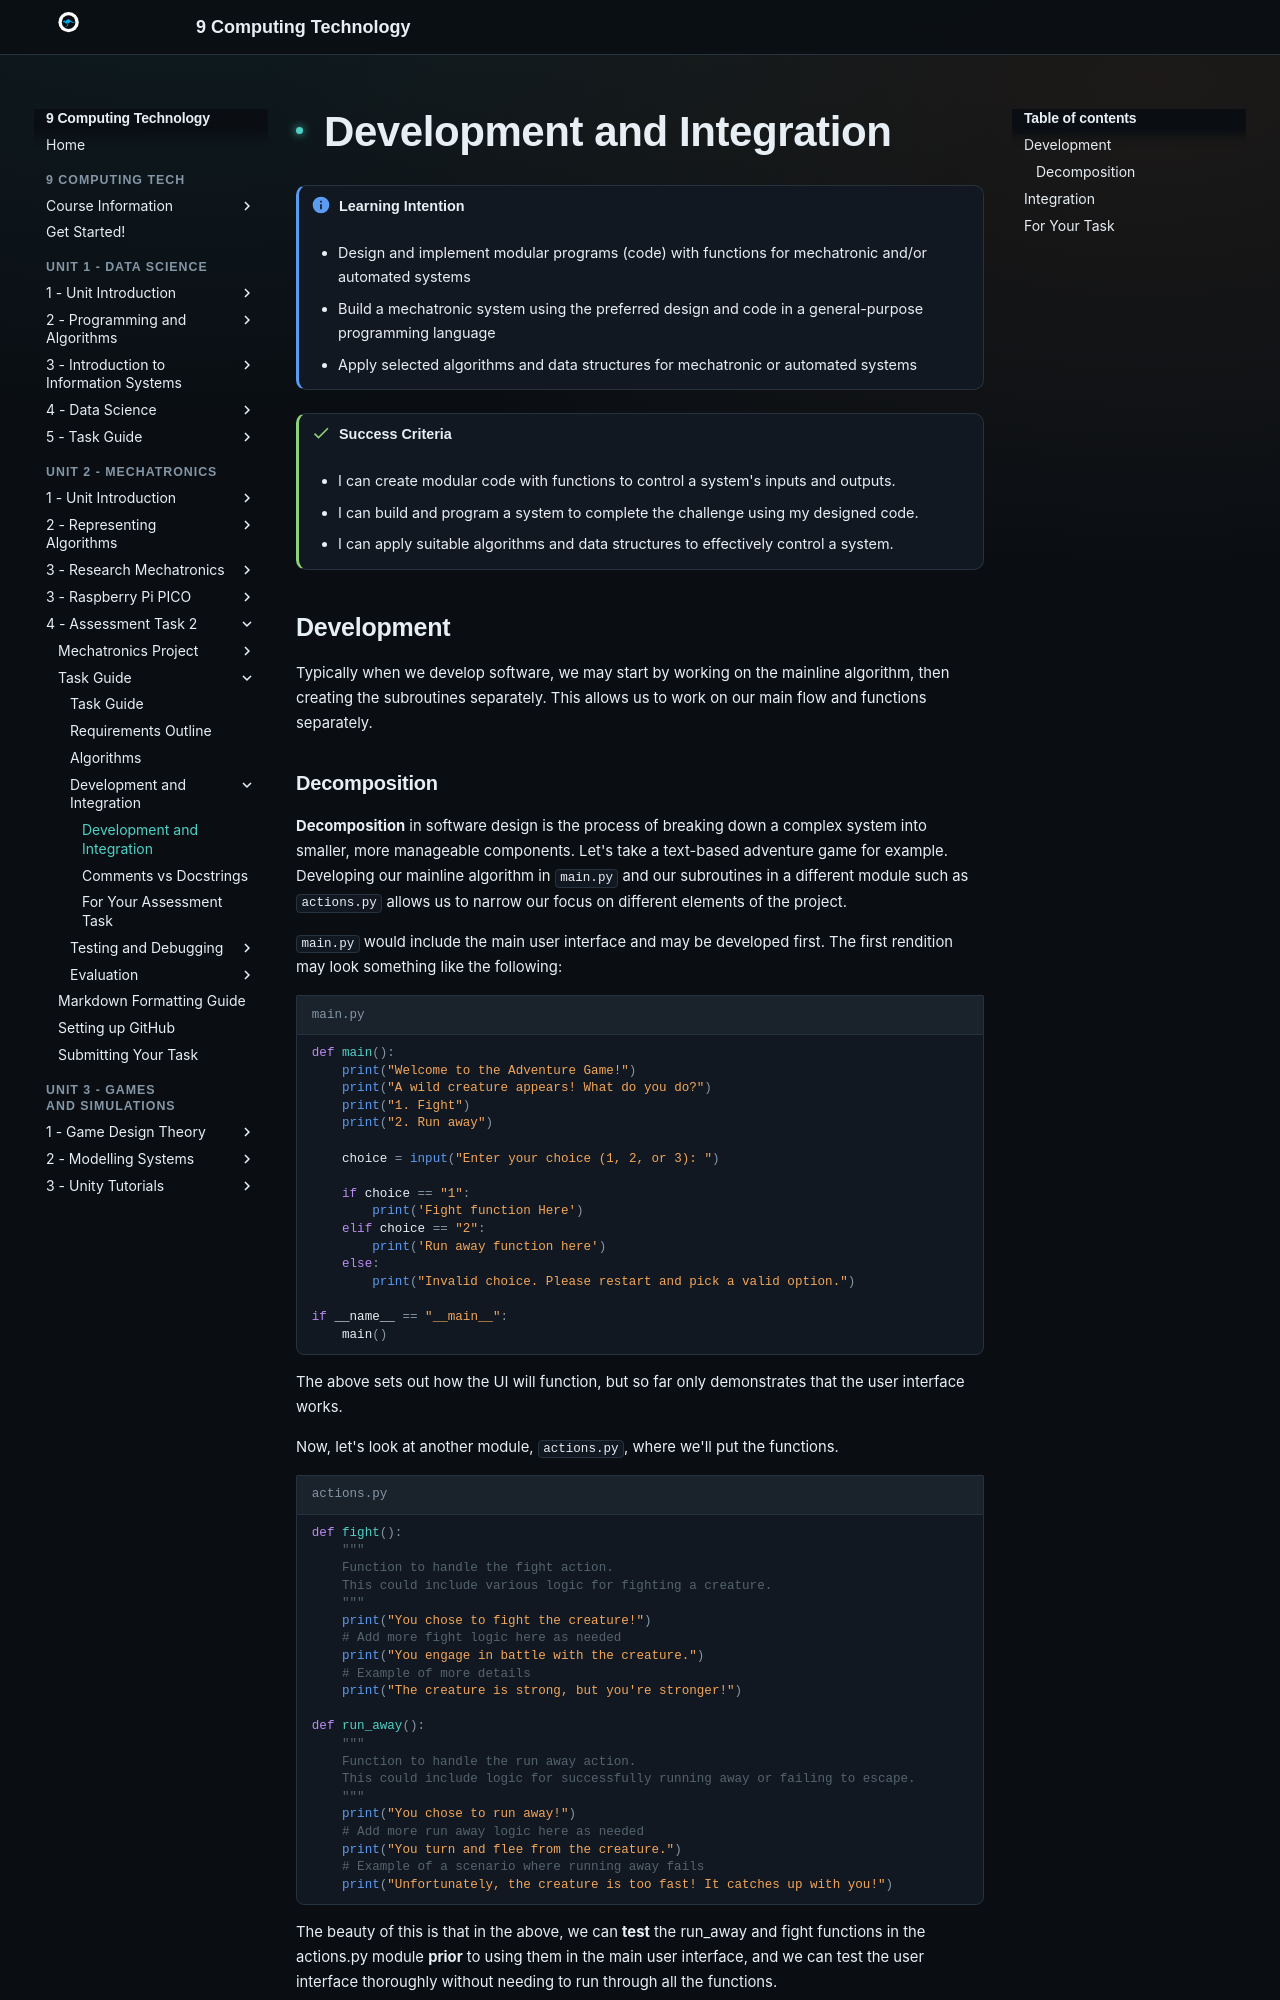

repository: Vormamim/y9-computing-tech · page: unit-2-mechatronics/4-assessment-task-2/task-guide/development-and-integration.html · generator: mkdocs

# Development and Integration

!!! info "Learning Intention"

    * Design and implement modular programs (code) with functions for mechatronic and/or automated systems
    * Build a mechatronic system using the preferred design and code in a general-purpose programming language
    * Apply selected algorithms and data structures for mechatronic or automated systems



!!! success "Success Criteria"

    * I can create modular code with functions to control a system's inputs and outputs.
    * I can build and program a system to complete the challenge using my designed code.
    * I can apply suitable algorithms and data structures to effectively control a system.



## Development

Typically when we develop software, we may start by working on the mainline algorithm, then creating the subroutines separately. This allows us to work on our main flow and functions separately.
